The GitHub repository chamudithaNinety9/ResearchProject contains a labelled image folder "data" with 3 categories: fox, leopard, wild boar. Examples follow, each with its label.

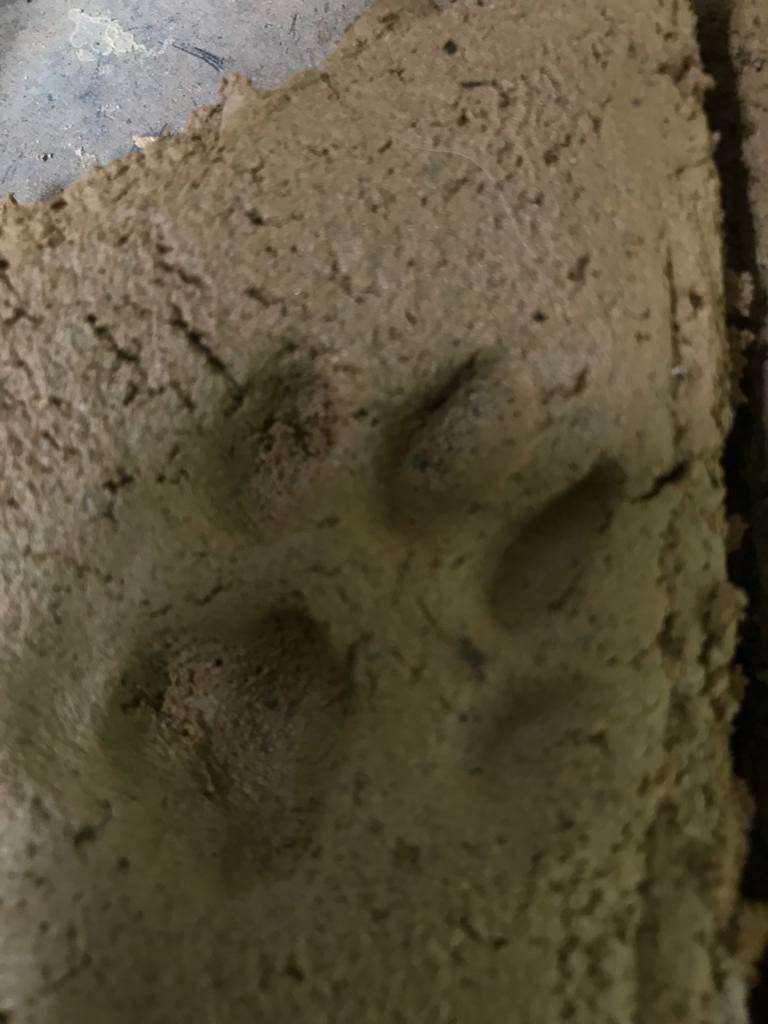
Label: leopard

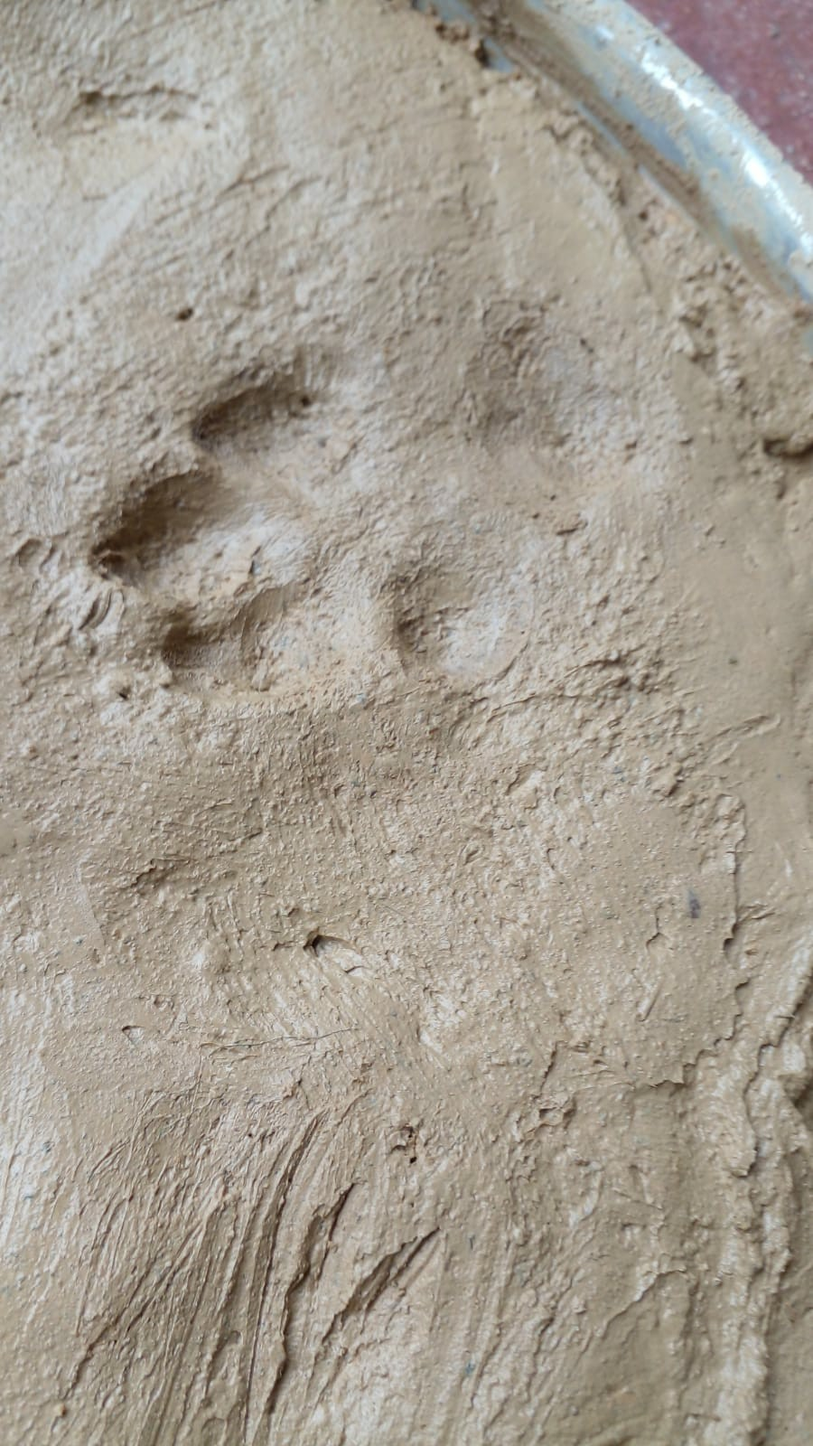
Label: fox

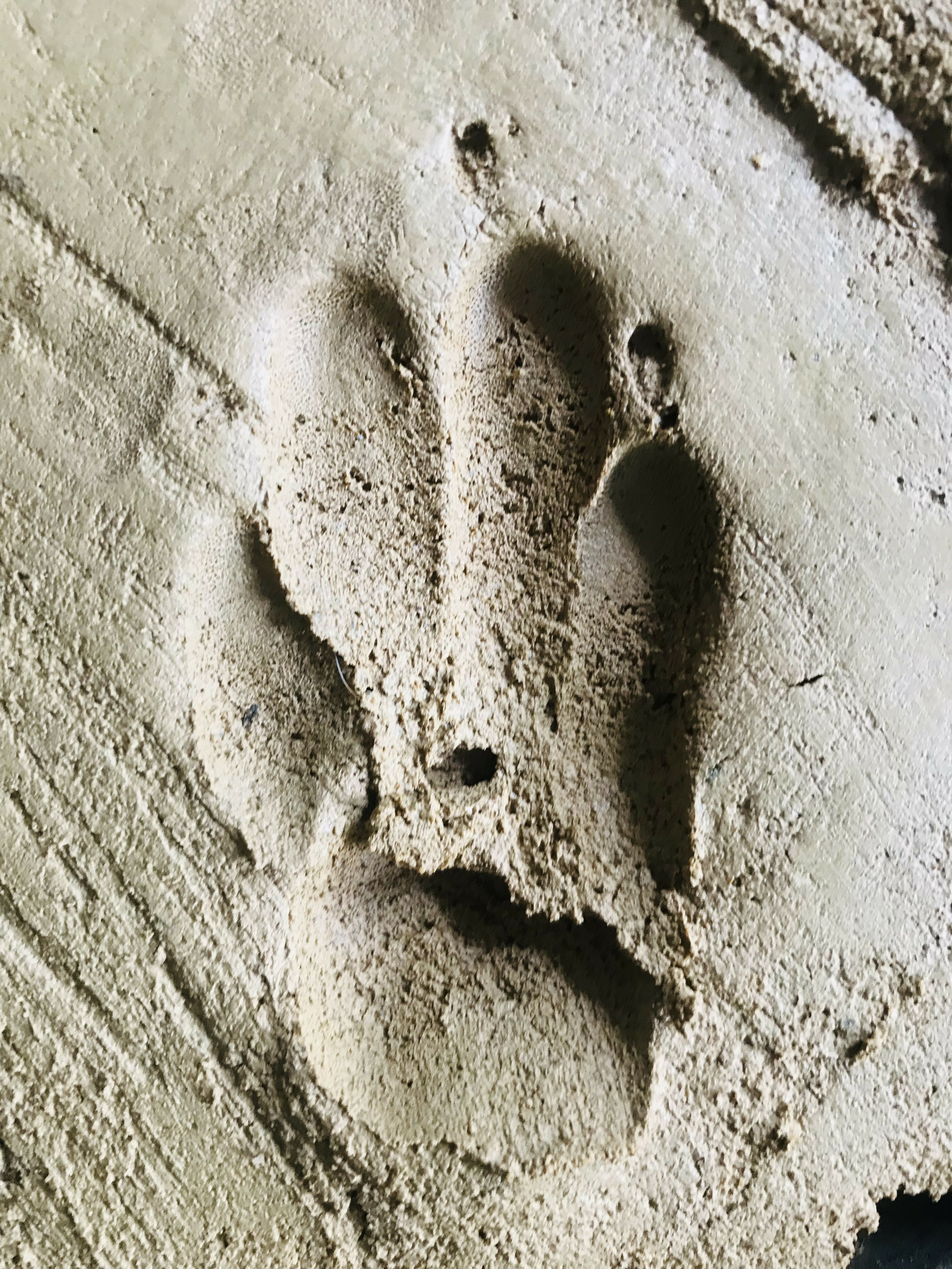
Label: fox

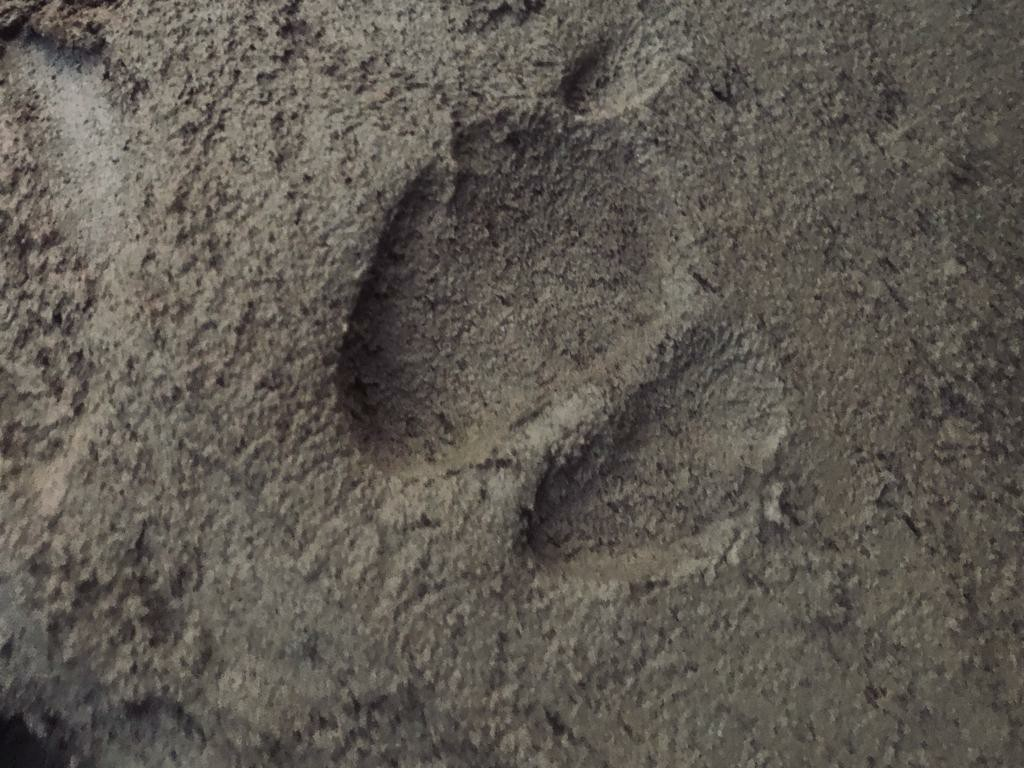
Label: wild boar

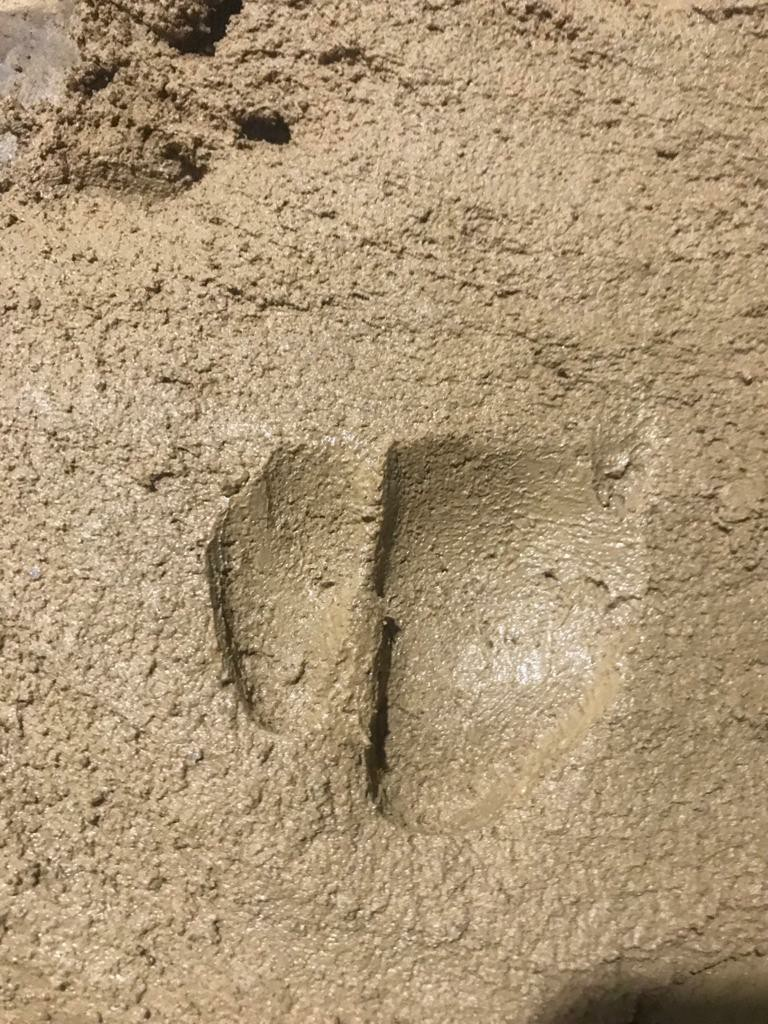
Label: wild boar

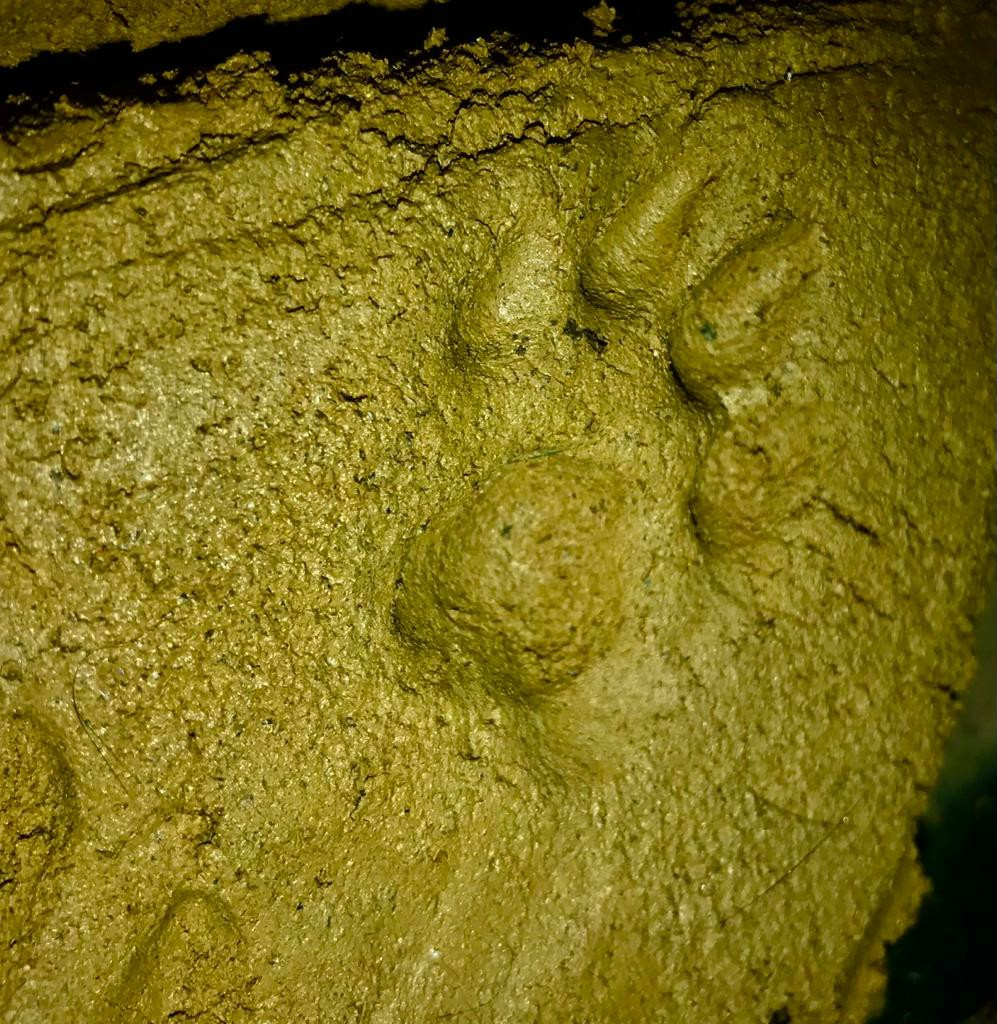
Label: leopard
